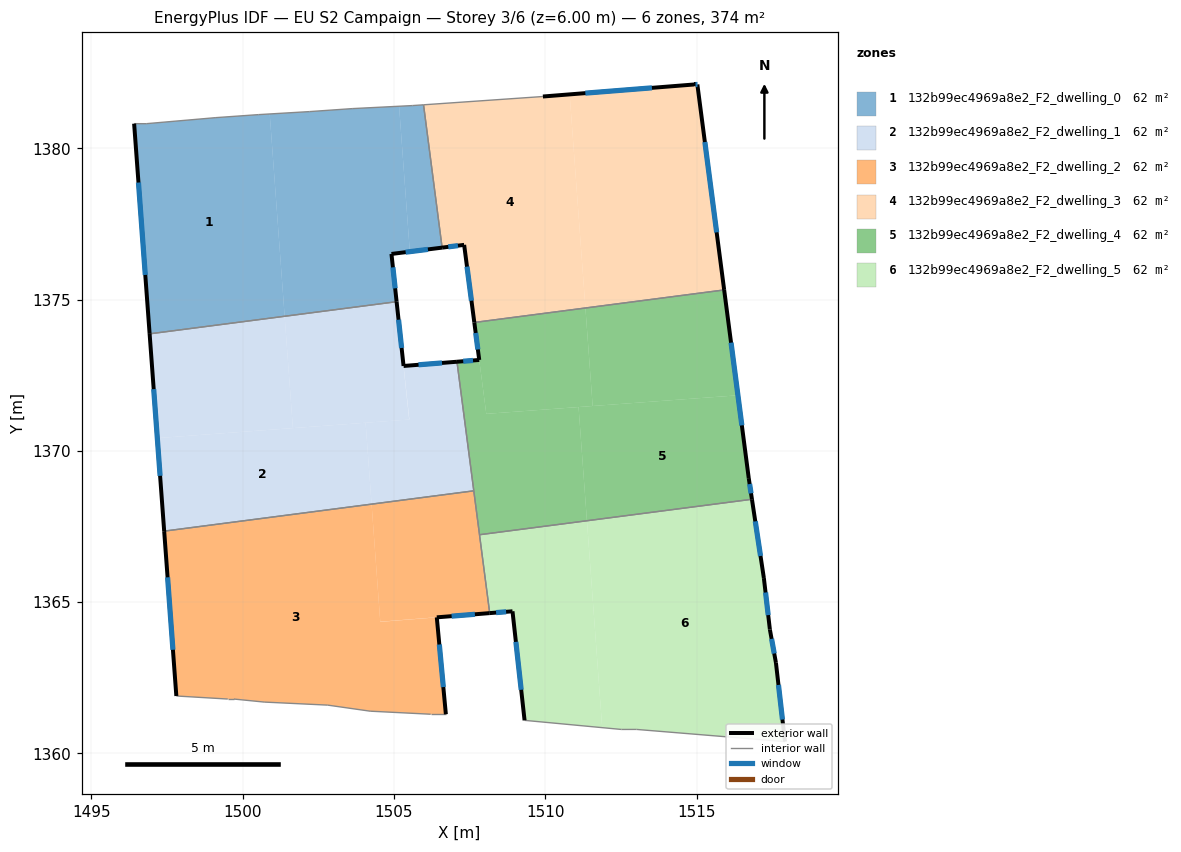
=== STOREY PLAN SPEC (per zone: floor XY polygon, exterior-wall plan segments, windows/doors) ===
zone 1: 132b99ec4969a8e2_F2_dwelling_0  (62.3 m²)
  floor: (1500.89, 1381.13) (1501.39, 1374.45) (1496.92, 1373.87) (1496.41, 1380.81) (1496.81, 1380.81) (1499.11, 1381.01) (1500.51, 1381.11)
  floor: (1505.17, 1381.39) (1505.52, 1376.58) (1504.92, 1376.51) (1505.08, 1374.93) (1501.39, 1374.45) (1500.89, 1381.13) (1502.21, 1381.21) (1503.62, 1381.31)
  floor: (1505.98, 1381.44) (1506.59, 1376.72) (1505.52, 1376.58) (1505.17, 1381.39) (1505.62, 1381.41)
  exterior wall: (1504.92, 1376.51) – (1506.59, 1376.72)  [1.7 m]
    window: (1505.38, 1376.57) – (1506.12, 1376.66)  [1.0 m²]
  exterior wall: (1505.08, 1374.93) – (1504.92, 1376.51)  [1.6 m]
    window: (1505.04, 1375.37) – (1504.96, 1376.07)  [0.9 m²]
  exterior wall: (1496.41, 1380.81) – (1496.92, 1373.87)  [7.0 m]
    window: (1496.55, 1378.87) – (1496.78, 1375.81)  [4.0 m²]
  interior walls: 9
zone 2: 132b99ec4969a8e2_F2_dwelling_1  (62.3 m²)
  floor: (1505.08, 1374.93) (1505.50, 1371.04) (1501.66, 1370.75) (1501.39, 1374.45)
  floor: (1504.06, 1370.93) (1504.26, 1368.24) (1497.40, 1367.35) (1497.18, 1370.42)
  floor: (1501.39, 1374.45) (1501.66, 1370.75) (1497.18, 1370.42) (1496.92, 1373.87)
  floor: (1507.08, 1372.95) (1507.64, 1368.68) (1504.26, 1368.24) (1504.06, 1370.93) (1505.51, 1371.04) (1505.31, 1372.81)
  exterior wall: (1496.92, 1373.87) – (1497.40, 1367.35)  [6.5 m]
    window: (1497.06, 1372.04) – (1497.27, 1369.17)  [3.8 m²]
  exterior wall: (1505.31, 1372.81) – (1505.08, 1374.93)  [2.1 m]
    window: (1505.25, 1373.40) – (1505.15, 1374.33)  [1.2 m²]
  exterior wall: (1507.08, 1372.95) – (1505.31, 1372.81)  [1.8 m]
    window: (1506.59, 1372.91) – (1505.81, 1372.85)  [1.0 m²]
  interior walls: 3
zone 3: 132b99ec4969a8e2_F2_dwelling_2  (62.3 m²)
  floor: (1504.26, 1368.24) (1504.55, 1364.35) (1506.41, 1364.50) (1506.71, 1361.30) (1506.21, 1361.30) (1504.21, 1361.40) (1502.81, 1361.60) (1500.71, 1361.70) (1499.71, 1361.80) (1499.51, 1361.80) (1497.81, 1361.90) (1497.40, 1367.35)
  floor: (1507.64, 1368.68) (1508.16, 1364.64) (1504.55, 1364.36) (1504.26, 1368.24)
  exterior wall: (1497.40, 1367.35) – (1497.81, 1361.90)  [5.5 m]
    window: (1497.52, 1365.82) – (1497.69, 1363.43)  [3.2 m²]
  exterior wall: (1506.41, 1364.50) – (1508.16, 1364.64)  [1.8 m]
    window: (1506.90, 1364.54) – (1507.67, 1364.60)  [1.0 m²]
  exterior wall: (1506.71, 1361.30) – (1506.41, 1364.50)  [3.2 m]
    window: (1506.63, 1362.19) – (1506.50, 1363.60)  [1.9 m²]
  interior walls: 10
zone 4: 132b99ec4969a8e2_F2_dwelling_3  (62.4 m²)
  floor: (1510.80, 1381.78) (1511.32, 1374.72) (1507.65, 1374.24) (1507.32, 1376.81) (1506.59, 1376.72) (1505.98, 1381.44) (1509.92, 1381.71)
  floor: (1515.02, 1382.11) (1515.91, 1375.32) (1511.32, 1374.72) (1510.80, 1381.78) (1514.93, 1382.11)
  exterior wall: (1507.32, 1376.81) – (1507.65, 1374.24)  [2.6 m]
    window: (1507.41, 1376.09) – (1507.56, 1374.96)  [1.5 m²]
  exterior wall: (1506.59, 1376.72) – (1507.32, 1376.81)  [0.7 m]
    window: (1506.79, 1376.74) – (1507.11, 1376.78)  [0.4 m²]
  exterior wall: (1514.93, 1382.11) – (1509.92, 1381.71)  [5.0 m]
    window: (1513.52, 1382.00) – (1511.32, 1381.82)  [2.9 m²]
  exterior wall: (1515.02, 1382.11) – (1514.93, 1382.11)  [0.1 m]
    window: (1515.00, 1382.11) – (1514.95, 1382.11)  [0.1 m²]
  exterior wall: (1515.91, 1375.32) – (1515.02, 1382.11)  [6.8 m]
    window: (1515.66, 1377.22) – (1515.27, 1380.21)  [4.0 m²]
  interior walls: 3
zone 5: 132b99ec4969a8e2_F2_dwelling_4  (62.3 m²)
  floor: (1516.36, 1371.84) (1516.72, 1369.10) (1516.83, 1368.40) (1511.38, 1367.69) (1511.10, 1371.45)
  floor: (1511.32, 1374.72) (1511.56, 1371.48) (1508.05, 1371.22) (1507.65, 1374.24)
  floor: (1511.10, 1371.45) (1511.38, 1367.69) (1507.82, 1367.23) (1507.08, 1372.95) (1507.82, 1373.00) (1508.05, 1371.22)
  floor: (1515.91, 1375.32) (1516.36, 1371.84) (1511.56, 1371.48) (1511.32, 1374.72)
  exterior wall: (1507.82, 1373.00) – (1507.08, 1372.95)  [0.7 m]
    window: (1507.61, 1372.99) – (1507.29, 1372.96)  [0.4 m²]
  exterior wall: (1507.65, 1374.24) – (1507.82, 1373.00)  [1.2 m]
    window: (1507.70, 1373.90) – (1507.77, 1373.35)  [0.7 m²]
  exterior wall: (1516.72, 1369.10) – (1515.91, 1375.32)  [6.3 m]
    window: (1516.49, 1370.84) – (1516.14, 1373.58)  [3.6 m²]
  exterior wall: (1516.83, 1368.40) – (1516.72, 1369.10)  [0.7 m]
    window: (1516.80, 1368.60) – (1516.75, 1368.90)  [0.4 m²]
  interior walls: 4
zone 6: 132b99ec4969a8e2_F2_dwelling_5  (62.4 m²)
  floor: (1511.38, 1367.69) (1511.88, 1360.85) (1509.31, 1361.09) (1508.92, 1364.70) (1508.16, 1364.64) (1507.82, 1367.23)
  floor: (1516.83, 1368.40) (1517.22, 1365.80) (1517.42, 1364.10) (1517.62, 1363.00) (1517.92, 1360.39) (1513.02, 1360.79) (1512.52, 1360.79) (1511.88, 1360.85) (1511.38, 1367.69)
  exterior wall: (1517.92, 1360.39) – (1517.62, 1363.00)  [2.6 m]
    window: (1517.84, 1361.12) – (1517.70, 1362.27)  [1.5 m²]
  exterior wall: (1508.92, 1364.70) – (1509.31, 1361.09)  [3.6 m]
    window: (1509.03, 1363.69) – (1509.20, 1362.10)  [2.1 m²]
  exterior wall: (1508.16, 1364.64) – (1508.92, 1364.70)  [0.8 m]
    window: (1508.37, 1364.66) – (1508.70, 1364.68)  [0.4 m²]
  exterior wall: (1517.22, 1365.80) – (1516.83, 1368.40)  [2.6 m]
    window: (1517.11, 1366.53) – (1516.94, 1367.67)  [1.5 m²]
  exterior wall: (1517.42, 1364.10) – (1517.22, 1365.80)  [1.7 m]
    window: (1517.37, 1364.57) – (1517.28, 1365.32)  [1.0 m²]
  exterior wall: (1517.62, 1363.00) – (1517.42, 1364.10)  [1.1 m]
    window: (1517.56, 1363.30) – (1517.48, 1363.79)  [0.6 m²]
  interior walls: 5

=== DERIVED (storey summary) ===
Building: EU S2 Campaign
Storey: 3 of 6  (floor level z = 6.00 m)
Storey gross floor area: 374.1 m²
Zones on this storey: 6
  - 132b99ec4969a8e2_F2_dwelling_0: floor 62.3 m²; exterior wall 10.2 m (30.7 m²); 3 window(s) 5.9 m²; WWR 19.3%
  - 132b99ec4969a8e2_F2_dwelling_1: floor 62.3 m²; exterior wall 10.4 m (31.3 m²); 3 window(s) 6.1 m²; WWR 19.3%
  - 132b99ec4969a8e2_F2_dwelling_2: floor 62.3 m²; exterior wall 10.4 m (31.3 m²); 3 window(s) 6.0 m²; WWR 19.3%
  - 132b99ec4969a8e2_F2_dwelling_3: floor 62.4 m²; exterior wall 15.3 m (45.9 m²); 5 window(s) 8.9 m²; WWR 19.3%
  - 132b99ec4969a8e2_F2_dwelling_4: floor 62.3 m²; exterior wall 9.0 m (26.9 m²); 4 window(s) 5.2 m²; WWR 19.3%
  - 132b99ec4969a8e2_F2_dwelling_5: floor 62.4 m²; exterior wall 12.5 m (37.4 m²); 6 window(s) 7.2 m²; WWR 19.3%
Zone adjacency (shared interzone walls):
  - 132b99ec4969a8e2_F2_dwelling_0 ↔ 132b99ec4969a8e2_F2_dwelling_1
  - 132b99ec4969a8e2_F2_dwelling_0 ↔ 132b99ec4969a8e2_F2_dwelling_3
  - 132b99ec4969a8e2_F2_dwelling_1 ↔ 132b99ec4969a8e2_F2_dwelling_2
  - 132b99ec4969a8e2_F2_dwelling_1 ↔ 132b99ec4969a8e2_F2_dwelling_4
  - 132b99ec4969a8e2_F2_dwelling_2 ↔ 132b99ec4969a8e2_F2_dwelling_4
  - 132b99ec4969a8e2_F2_dwelling_2 ↔ 132b99ec4969a8e2_F2_dwelling_5
  - 132b99ec4969a8e2_F2_dwelling_3 ↔ 132b99ec4969a8e2_F2_dwelling_4
  - 132b99ec4969a8e2_F2_dwelling_4 ↔ 132b99ec4969a8e2_F2_dwelling_5